Photos from the image-classification dataset "docs" in the GitHub repository lizDeLima20/projeto-lumeo. Its 5 classes are: book 3D J, book 3D reference, comic detection, comic groups, comic vector.

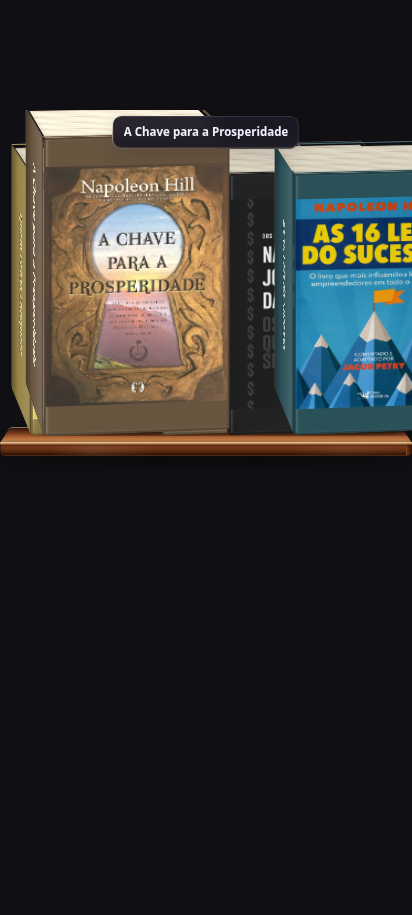
Label: book 3D J

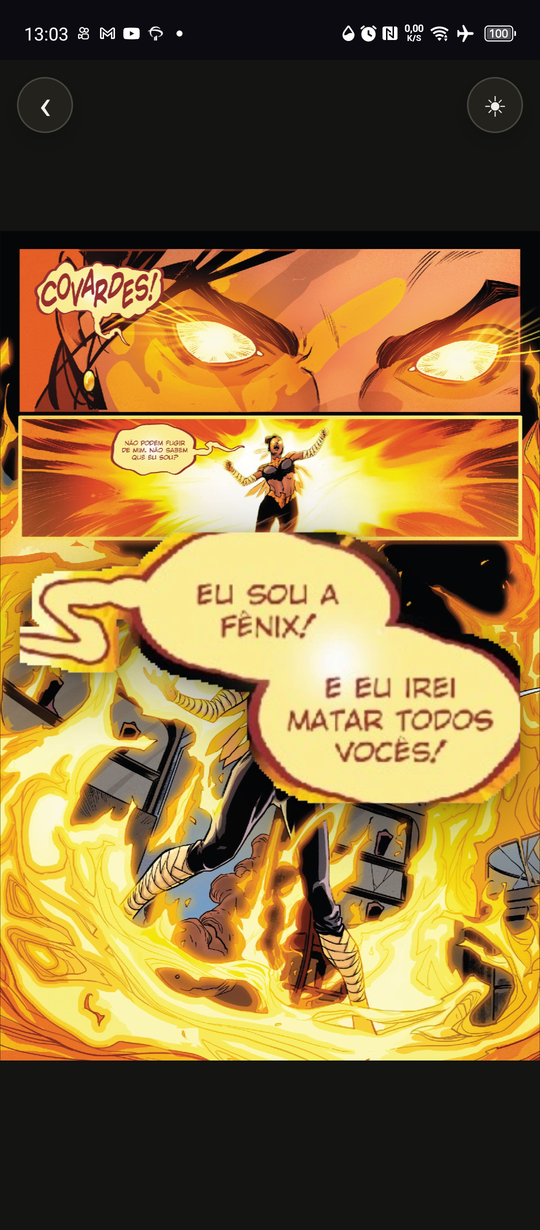
Label: comic groups

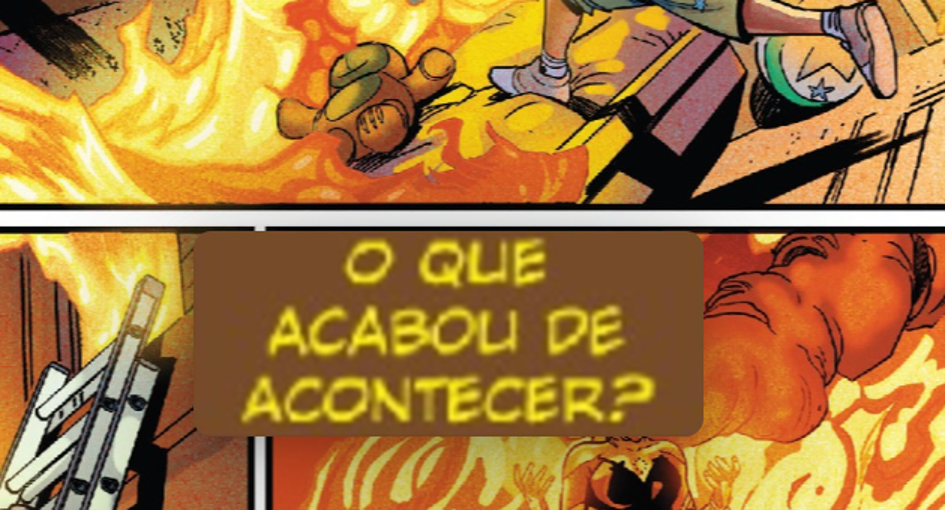
Label: comic detection

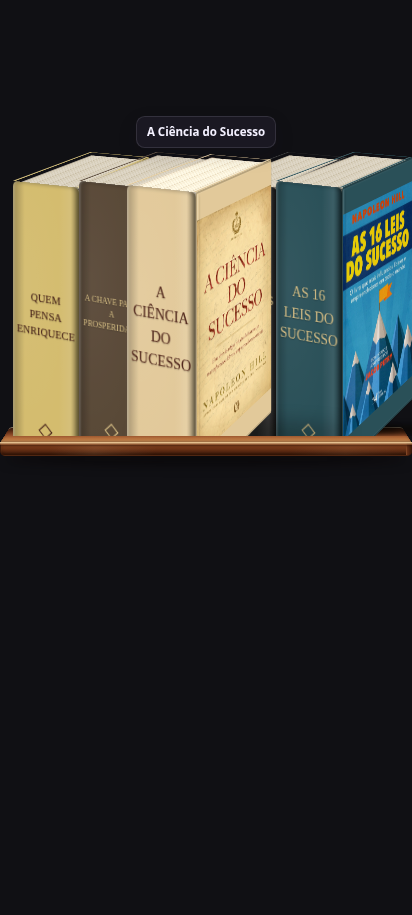
Label: book 3D reference

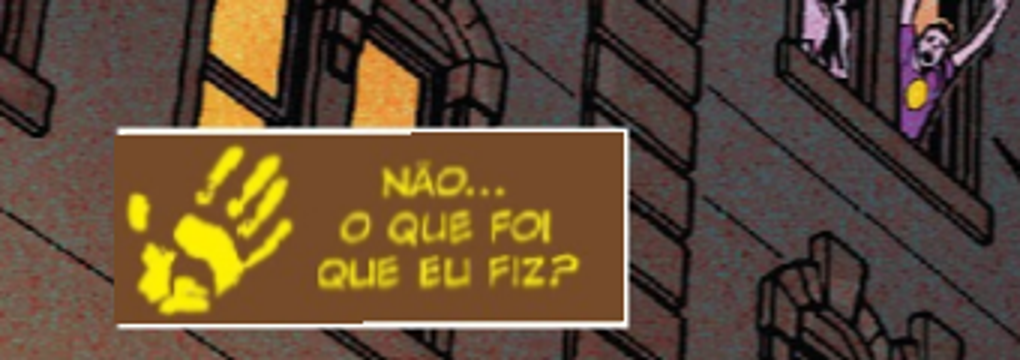
Label: comic vector

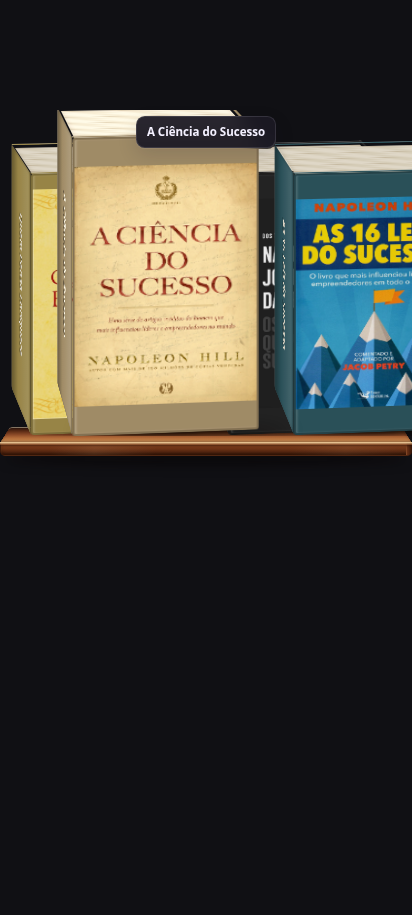
Label: book 3D J
